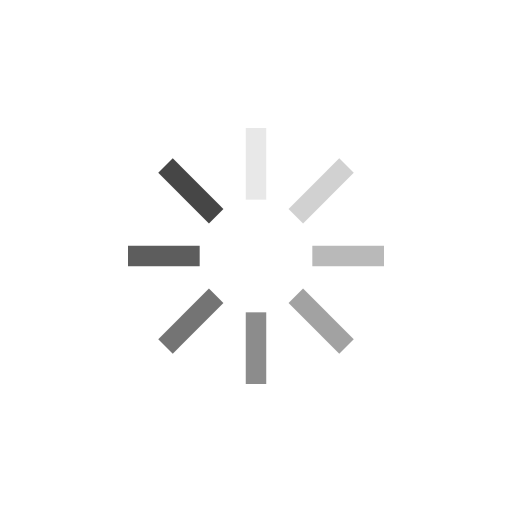
t = 0.00 s
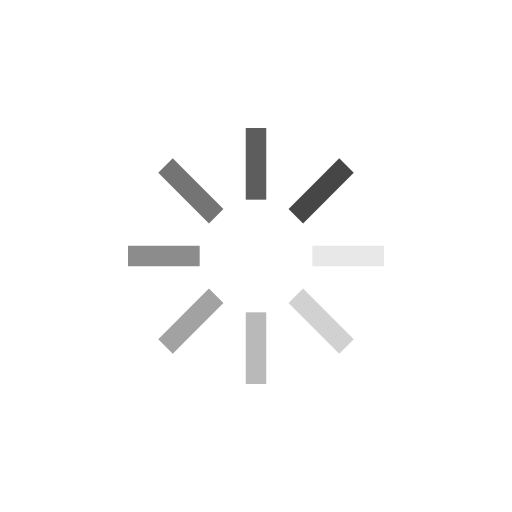
t = 0.25 s
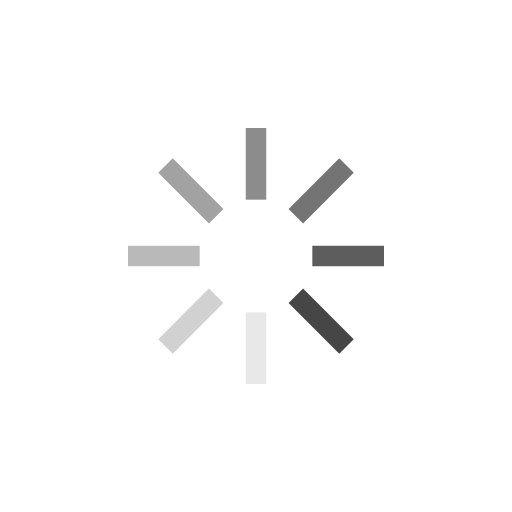
t = 0.50 s
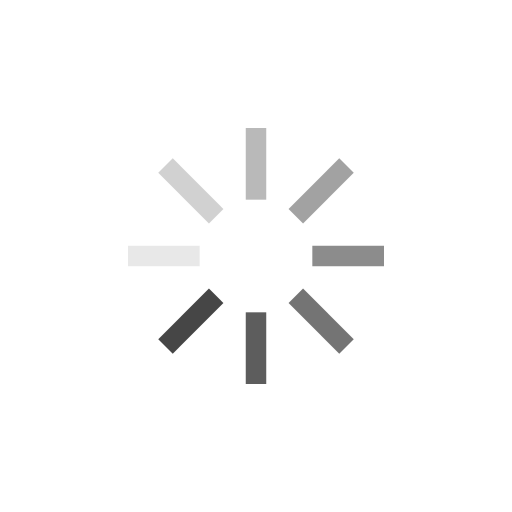
t = 0.75 s

The animated SVG that drew these frames (rendered in a browser with its animation timeline set to each time). Animation: 8 SMIL elements (animate=8); one cycle of 1.00 s, repeats indefinitely.

<?xml version="1.0" encoding="utf-8"?>
<svg xmlns="http://www.w3.org/2000/svg" xmlns:xlink="http://www.w3.org/1999/xlink" style="margin: auto; background: none; display: block; shape-rendering: auto;" width="367px" height="367px" viewBox="0 0 100 100" preserveAspectRatio="xMidYMid">
<g transform="rotate(0 50 50)">
  <rect x="48" y="25" rx="0" ry="0" width="4" height="14" fill="#464646">
    <animate attributeName="opacity" values="1;0" keyTimes="0;1" dur="1s" begin="-0.875s" repeatCount="indefinite"></animate>
  </rect>
</g><g transform="rotate(45 50 50)">
  <rect x="48" y="25" rx="0" ry="0" width="4" height="14" fill="#464646">
    <animate attributeName="opacity" values="1;0" keyTimes="0;1" dur="1s" begin="-0.75s" repeatCount="indefinite"></animate>
  </rect>
</g><g transform="rotate(90 50 50)">
  <rect x="48" y="25" rx="0" ry="0" width="4" height="14" fill="#464646">
    <animate attributeName="opacity" values="1;0" keyTimes="0;1" dur="1s" begin="-0.625s" repeatCount="indefinite"></animate>
  </rect>
</g><g transform="rotate(135 50 50)">
  <rect x="48" y="25" rx="0" ry="0" width="4" height="14" fill="#464646">
    <animate attributeName="opacity" values="1;0" keyTimes="0;1" dur="1s" begin="-0.5s" repeatCount="indefinite"></animate>
  </rect>
</g><g transform="rotate(180 50 50)">
  <rect x="48" y="25" rx="0" ry="0" width="4" height="14" fill="#464646">
    <animate attributeName="opacity" values="1;0" keyTimes="0;1" dur="1s" begin="-0.375s" repeatCount="indefinite"></animate>
  </rect>
</g><g transform="rotate(225 50 50)">
  <rect x="48" y="25" rx="0" ry="0" width="4" height="14" fill="#464646">
    <animate attributeName="opacity" values="1;0" keyTimes="0;1" dur="1s" begin="-0.25s" repeatCount="indefinite"></animate>
  </rect>
</g><g transform="rotate(270 50 50)">
  <rect x="48" y="25" rx="0" ry="0" width="4" height="14" fill="#464646">
    <animate attributeName="opacity" values="1;0" keyTimes="0;1" dur="1s" begin="-0.125s" repeatCount="indefinite"></animate>
  </rect>
</g><g transform="rotate(315 50 50)">
  <rect x="48" y="25" rx="0" ry="0" width="4" height="14" fill="#464646">
    <animate attributeName="opacity" values="1;0" keyTimes="0;1" dur="1s" begin="0s" repeatCount="indefinite"></animate>
  </rect>
</g>
<!-- [ldio] generated by https://loading.io/ --></svg>